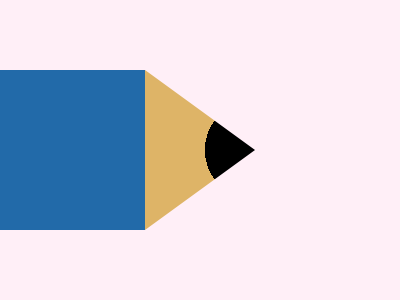

Write the HTML and CSS that draws this image.

<!-- Here added closing tags to format the code properly -->
<!-- Method 1 -->

<style>
    * {
        background: #FFEFF7;

        * {
            background: radial-gradient(1q at 100%, #000 53q, #0000), linear-gradient(90deg, #226AA9 56.8%, #DEB467 0);
            margin: 70 145 70 0;
            clip-path: polygon(0%0, 57%0, 100%50%, 57%100%, 0%100%)
        }
    }
</style>

<!-- Method 2-->
<style>
    * {
        background: #FFEFF7;
        margin: 70 35 70 145;
        box-shadow: -212q 0#226AA9;

        * {
            background: radial-gradient(1q, #000 53q, #DEB467);
            margin: 0;
            clip-path: polygon(0 0, 0%100%, 50%50%)
        }
    }
</style>
